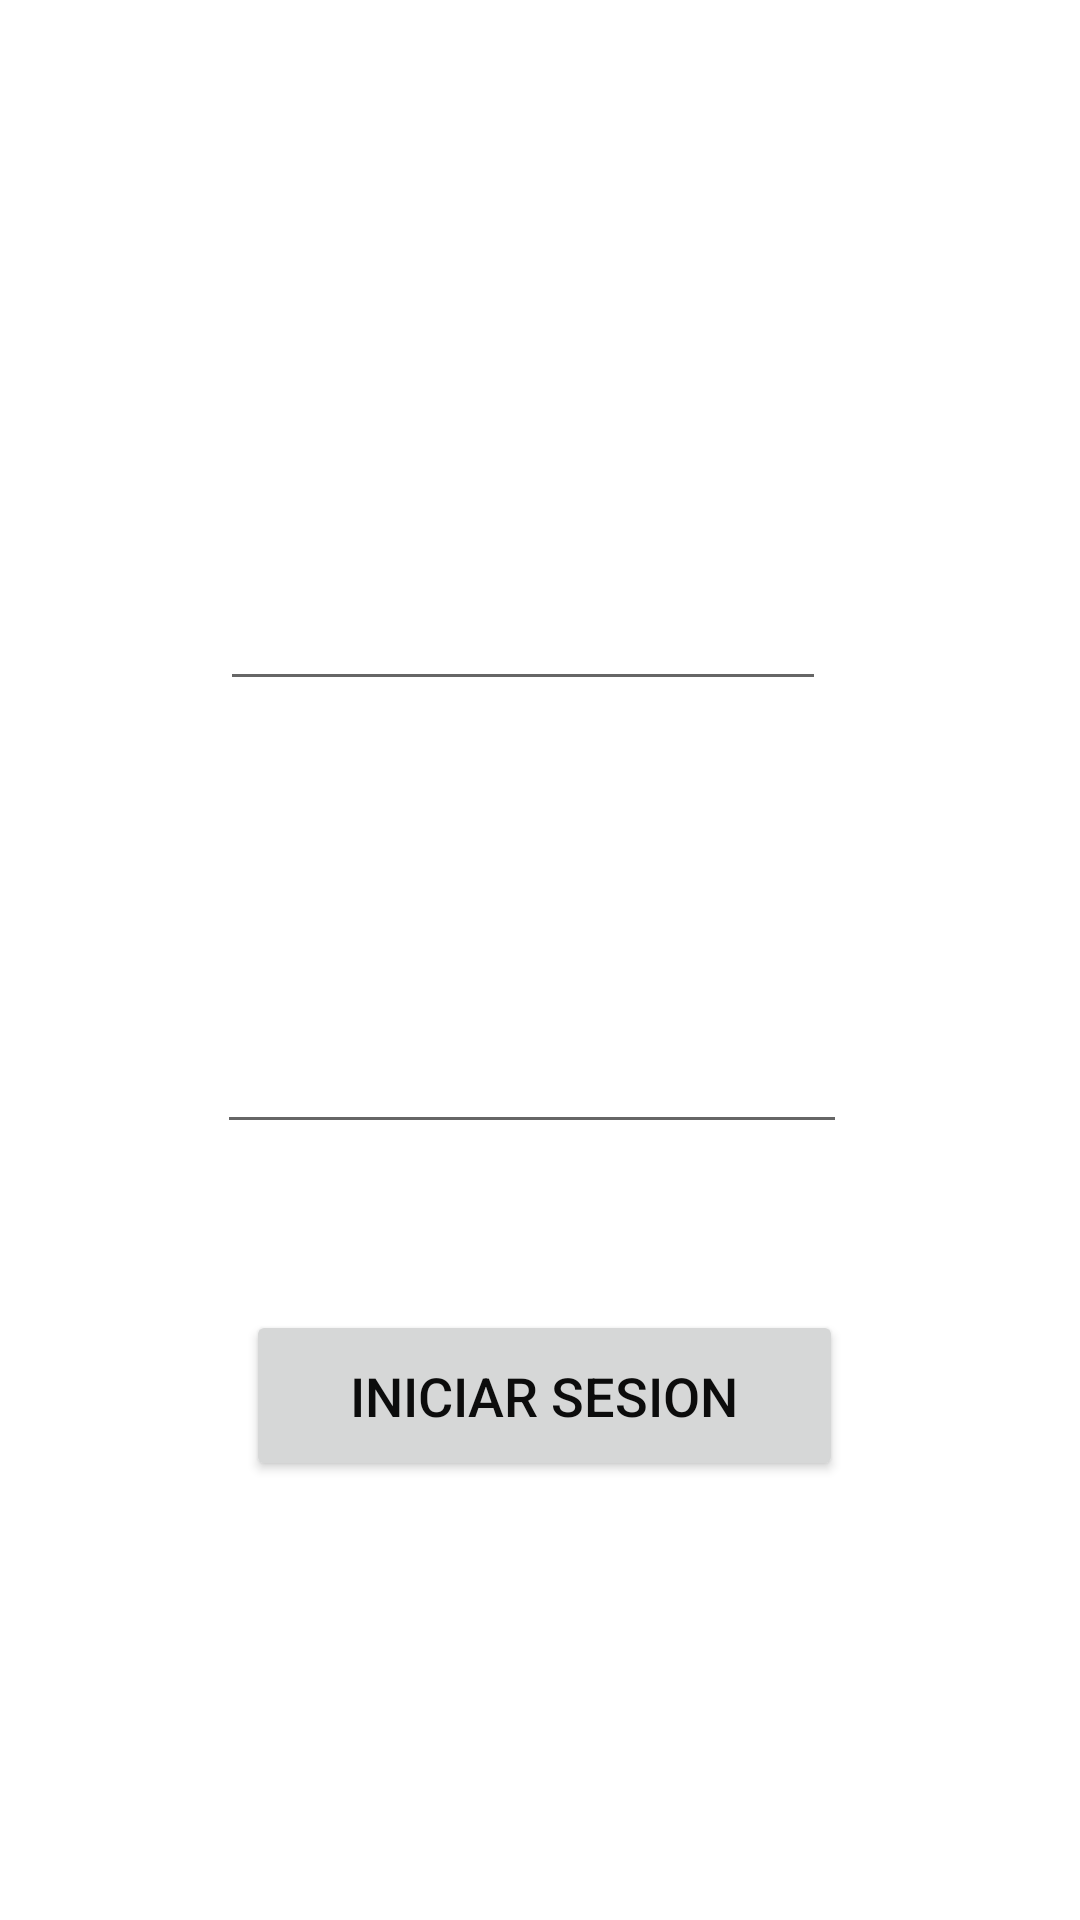

Reconstruct the res/layout file that produces this screen, plus the resources it refers to.
<!-- AndroidManifest.xml: application theme Theme.DEFINITIVO -->
<!-- res/layout/activity_login.xml -->
<?xml version="1.0" encoding="utf-8"?>
<androidx.constraintlayout.widget.ConstraintLayout xmlns:android="http://schemas.android.com/apk/res/android"
    xmlns:app="http://schemas.android.com/apk/res-auto"
    xmlns:tools="http://schemas.android.com/tools"
    android:layout_width="match_parent"
    android:layout_height="match_parent"
    android:background="@drawable/fondo1"
    tools:context=".MainActivity">

    <TextView
        android:id="@+id/textView2"
        android:layout_width="wrap_content"
        android:layout_height="wrap_content"
        android:layout_alignParentStart="true"
        android:layout_alignParentLeft="true"
        android:layout_alignParentTop="true"
        android:text="Usuario"
        android:textAppearance="?android:attr/textAppearanceLarge"
        android:textColor="#FFFFFF"
        android:textSize="30sp"
        app:layout_constraintBottom_toBottomOf="parent"
        app:layout_constraintEnd_toEndOf="parent"
        app:layout_constraintHorizontal_bias="0.47"
        app:layout_constraintStart_toStartOf="parent"
        app:layout_constraintTop_toTopOf="parent"
        app:layout_constraintVertical_bias="0.212" />

    <TextView
        android:id="@+id/textView"
        android:layout_width="wrap_content"
        android:layout_height="wrap_content"
        android:layout_below="@+id/textView2"
        android:layout_alignEnd="@+id/textView2"
        android:layout_alignRight="@+id/textView2"
        android:text="Contraseña"
        android:textAppearance="?android:attr/textAppearanceLarge"
        android:textColor="#FFFFFF"
        android:textSize="30sp"
        app:layout_constraintBottom_toBottomOf="parent"
        app:layout_constraintEnd_toEndOf="parent"
        app:layout_constraintHorizontal_bias="0.478"
        app:layout_constraintStart_toStartOf="parent"
        app:layout_constraintTop_toTopOf="parent"
        app:layout_constraintVertical_bias="0.457" />

    <EditText
        android:id="@+id/password"
        android:layout_width="wrap_content"
        android:layout_height="wrap_content"
        android:layout_below="@+id/textView"
        android:layout_alignParentStart="true"
        android:layout_alignParentLeft="true"
        android:layout_alignParentEnd="true"
        android:layout_alignParentRight="true"
        android:ems="10"
        android:inputType="numberPassword"
        android:textColor="#FFFFFF"
        app:layout_constraintBottom_toBottomOf="parent"
        app:layout_constraintEnd_toEndOf="parent"
        app:layout_constraintHorizontal_bias="0.482"
        app:layout_constraintStart_toStartOf="parent"
        app:layout_constraintTop_toTopOf="parent"
        app:layout_constraintVertical_bias="0.568" />

    <EditText
        android:id="@+id/user"
        android:layout_width="202dp"
        android:layout_height="45dp"
        android:layout_below="@+id/textView2"
        android:layout_alignStart="@+id/textView"
        android:layout_alignLeft="@+id/textView"
        android:layout_alignParentEnd="true"
        android:layout_alignParentRight="true"
        android:textColor="#FFFFFF"
        app:layout_constraintBottom_toBottomOf="parent"
        app:layout_constraintEnd_toEndOf="parent"
        app:layout_constraintHorizontal_bias="0.464"
        app:layout_constraintStart_toStartOf="parent"
        app:layout_constraintTop_toTopOf="parent"
        app:layout_constraintVertical_bias="0.317" />

    <Button
        android:id="@+id/btnIniciarSesion"
        android:layout_width="199dp"
        android:layout_height="57dp"
        android:onClick="login"
        android:text="Iniciar Sesion"
        android:textColor="#0C0C0C"
        android:textSize="18sp"
        app:layout_constraintBottom_toBottomOf="parent"
        app:layout_constraintEnd_toEndOf="parent"
        app:layout_constraintHorizontal_bias="0.509"
        app:layout_constraintStart_toStartOf="parent"
        app:layout_constraintTop_toTopOf="parent"
        app:layout_constraintVertical_bias="0.749" />

    <TextView
        android:id="@+id/textView5"
        android:layout_width="145dp"
        android:layout_height="65dp"
        android:text="Login"
        android:textAlignment="center"
        android:textColor="#FFFFFF"
        android:textSize="42sp"
        android:textStyle="bold"
        app:layout_constraintBottom_toTopOf="@+id/textView2"
        app:layout_constraintEnd_toEndOf="parent"
        app:layout_constraintStart_toStartOf="parent"
        app:layout_constraintTop_toTopOf="parent" />

</androidx.constraintlayout.widget.ConstraintLayout>
<!-- resources referenced by this layout -->
<resources>
  <style name="Theme.DEFINITIVO" parent="Theme.MaterialComponents.DayNight.DarkActionBar">
          
          <item name="colorPrimary">@color/purple_500</item>
          <item name="colorPrimaryVariant">@color/purple_700</item>
          <item name="colorOnPrimary">@color/white</item>
          
          <item name="colorSecondary">@color/teal_200</item>
          <item name="colorSecondaryVariant">@color/teal_700</item>
          <item name="colorOnSecondary">@color/black</item>
          
          <item name="android:statusBarColor" tools:targetApi="l">?attr/colorPrimaryVariant</item>
          
      </style>
  <!-- not gathered from this repository: default colours our renderer supplied (Android Studio template values) -->
  <color name="purple_500">#FF6200EE</color>
  <color name="purple_700">#FF3700B3</color>
  <color name="teal_200">#FF03DAC5</color>
  <color name="teal_700">#FF018786</color>
  <color name="black">#FF000000</color>
  <color name="white">#FFFFFFFF</color>
</resources>
